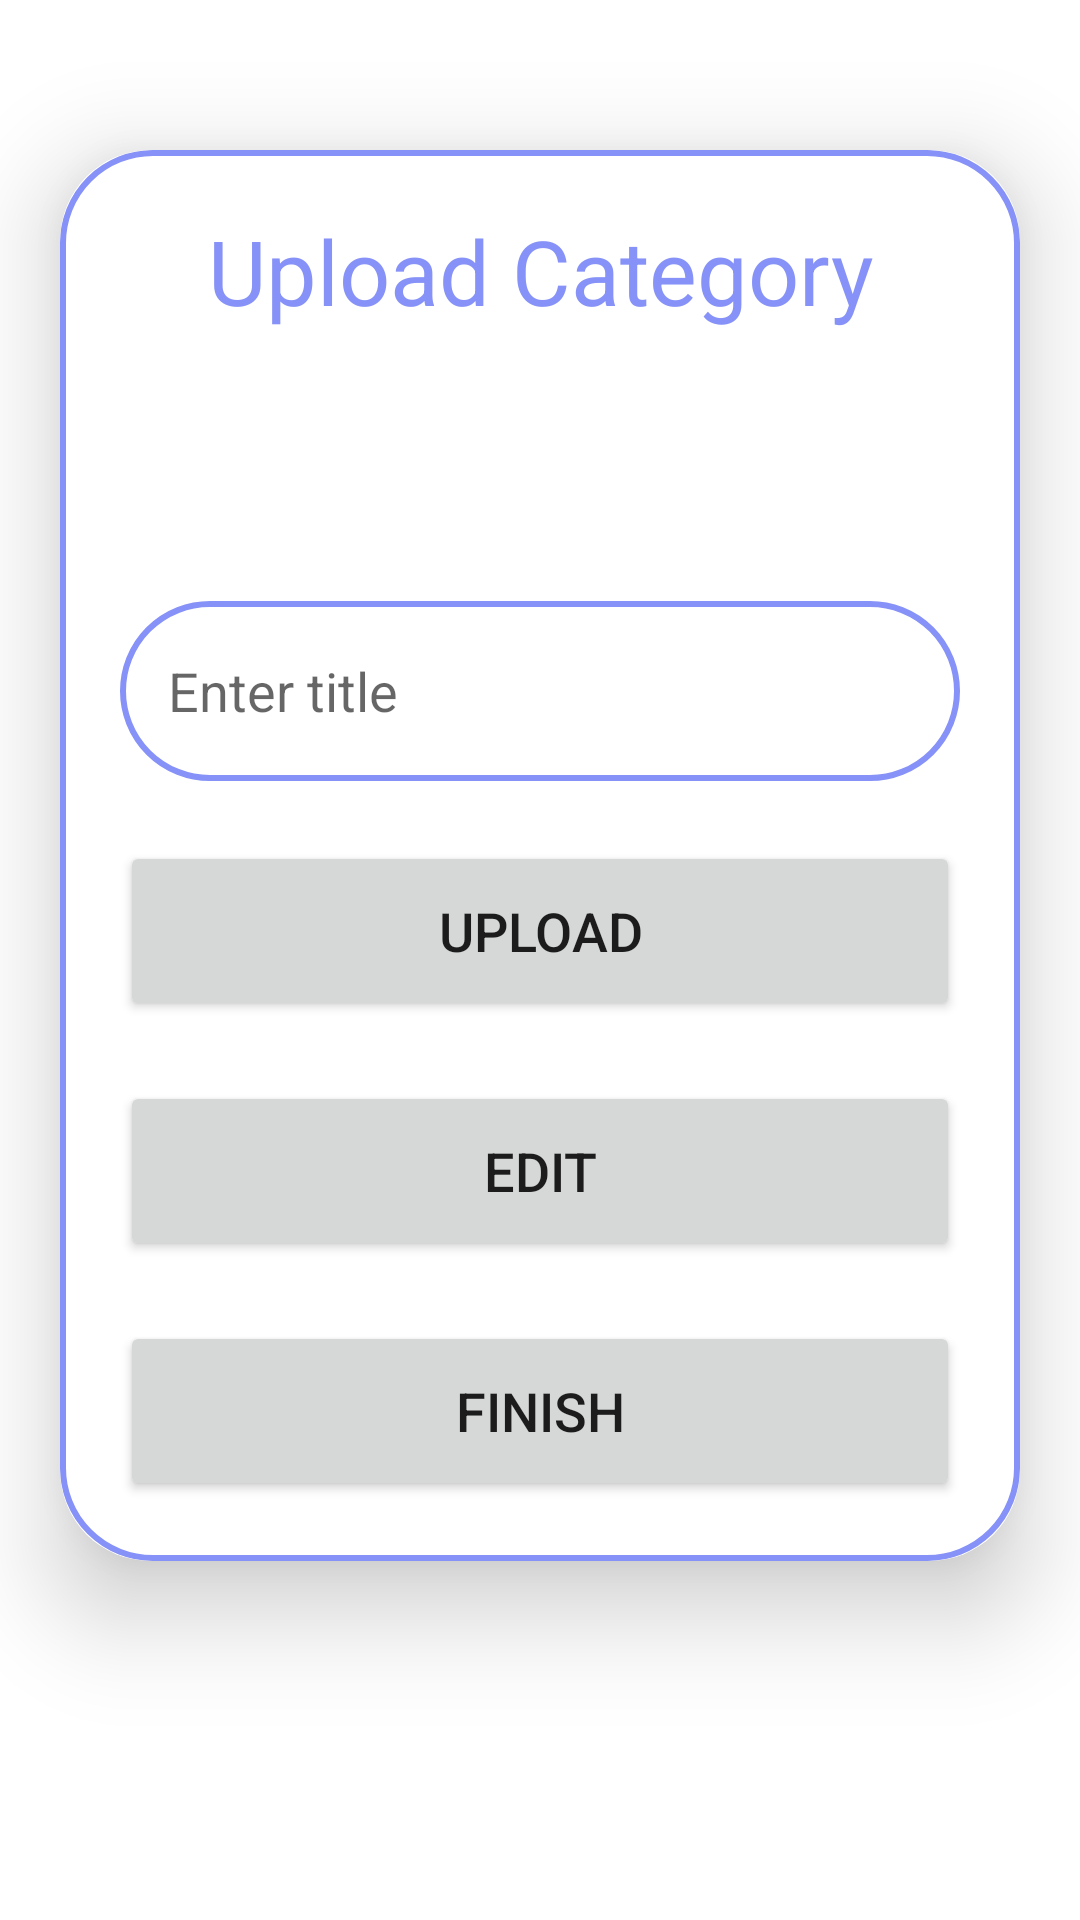

Reconstruct the res/layout file that produces this screen, plus the resources it refers to.
<!-- AndroidManifest.xml: application theme Theme.Login -->
<!-- res/layout/upload_data.xml -->
<?xml version="1.0" encoding="utf-8"?>
<ScrollView xmlns:android="http://schemas.android.com/apk/res/android"
    android:layout_width="match_parent"
    android:layout_height="match_parent"
    xmlns:app="http://schemas.android.com/apk/res-auto"
    android:orientation="vertical">

    <androidx.cardview.widget.CardView
        android:layout_width="match_parent"
        android:layout_height="wrap_content"
        android:layout_marginTop="50dp"
        android:layout_marginEnd="20dp"
        android:layout_marginStart="20dp"
        app:cardCornerRadius="30dp"
        app:cardElevation="20dp"
        >

<LinearLayout
    android:layout_width="match_parent"
    android:layout_height="wrap_content"
    android:orientation="vertical"
    android:layout_gravity="center_horizontal"
    android:padding="20dp"
    android:background="@drawable/lavender_border">
<TextView
    android:layout_width="match_parent"
    android:layout_height="wrap_content"
    android:text="Upload Category"
    android:textSize="30sp"
    android:textAlignment="center"
    android:textColor="@color/lavender"
    />

    <ImageView

        android:layout_width="match_parent"
        android:layout_height="60dp"
       android:src="@drawable/upload"
        android:id="@+id/uploadImage"
        android:layout_marginTop="10dp"



        />

    <EditText

        android:layout_width="match_parent"
        android:layout_height="60dp"
        android:id="@+id/uploadTitle"
        android:background="@drawable/lavender_border"
        android:layout_marginTop="20dp"
        android:padding="16dp"
        android:hint="Enter title"
        android:gravity="start|center_vertical"
        android:textColor="@color/lavender"
        />

    <Button
        android:layout_width="match_parent"
        android:layout_height="60dp"
        android:text="Upload"
        android:id="@+id/uploadButton"
        android:textSize="18sp"
        android:layout_marginTop="20dp"
        app:cornerRadius="20dp"

        />
    <Button
        android:layout_width="match_parent"
        android:layout_height="60dp"
        android:text="Edit"
        android:id="@+id/editButton"
        android:textSize="18sp"
        android:layout_marginTop="20dp"
        app:cornerRadius="20dp"

        />
    <Button
        android:layout_width="match_parent"
        android:layout_height="60dp"
        android:text="Finish"
        android:id="@+id/finishButton"
        android:textSize="18sp"
        android:layout_marginTop="20dp"
        app:cornerRadius="20dp"

        />
</LinearLayout>

    </androidx.cardview.widget.CardView>

</ScrollView>
<!-- resources referenced by this layout -->
<resources>
  <color name="lavender">#8692F7</color>
  <!-- drawable lavender_border (drawable-mdpi) -->
  <?xml version="1.0" encoding="utf-8"?>
  <shape xmlns:android="http://schemas.android.com/apk/res/android"
   android:shape="rectangle">
      <stroke
          android:width="2dp"
          android:color="@color/lavender"
          />
      <corners
          android:radius="30dp"
  
  
          />
  
  
  
  
  
  </shape>
  <style name="Theme.Login" parent="Theme.MaterialComponents.DayNight.NoActionBar">
          
          <item name="colorPrimary">@color/lavender</item>
          <item name="colorPrimaryDark">@color/purple_700</item>
          <item name="colorAccent">@color/teal_200</item>
  
          
  
  
  
  
      </style>
  <color name="purple_700">#FF3700B3</color>
  <color name="teal_200">#FF03DAC5</color>
</resources>
